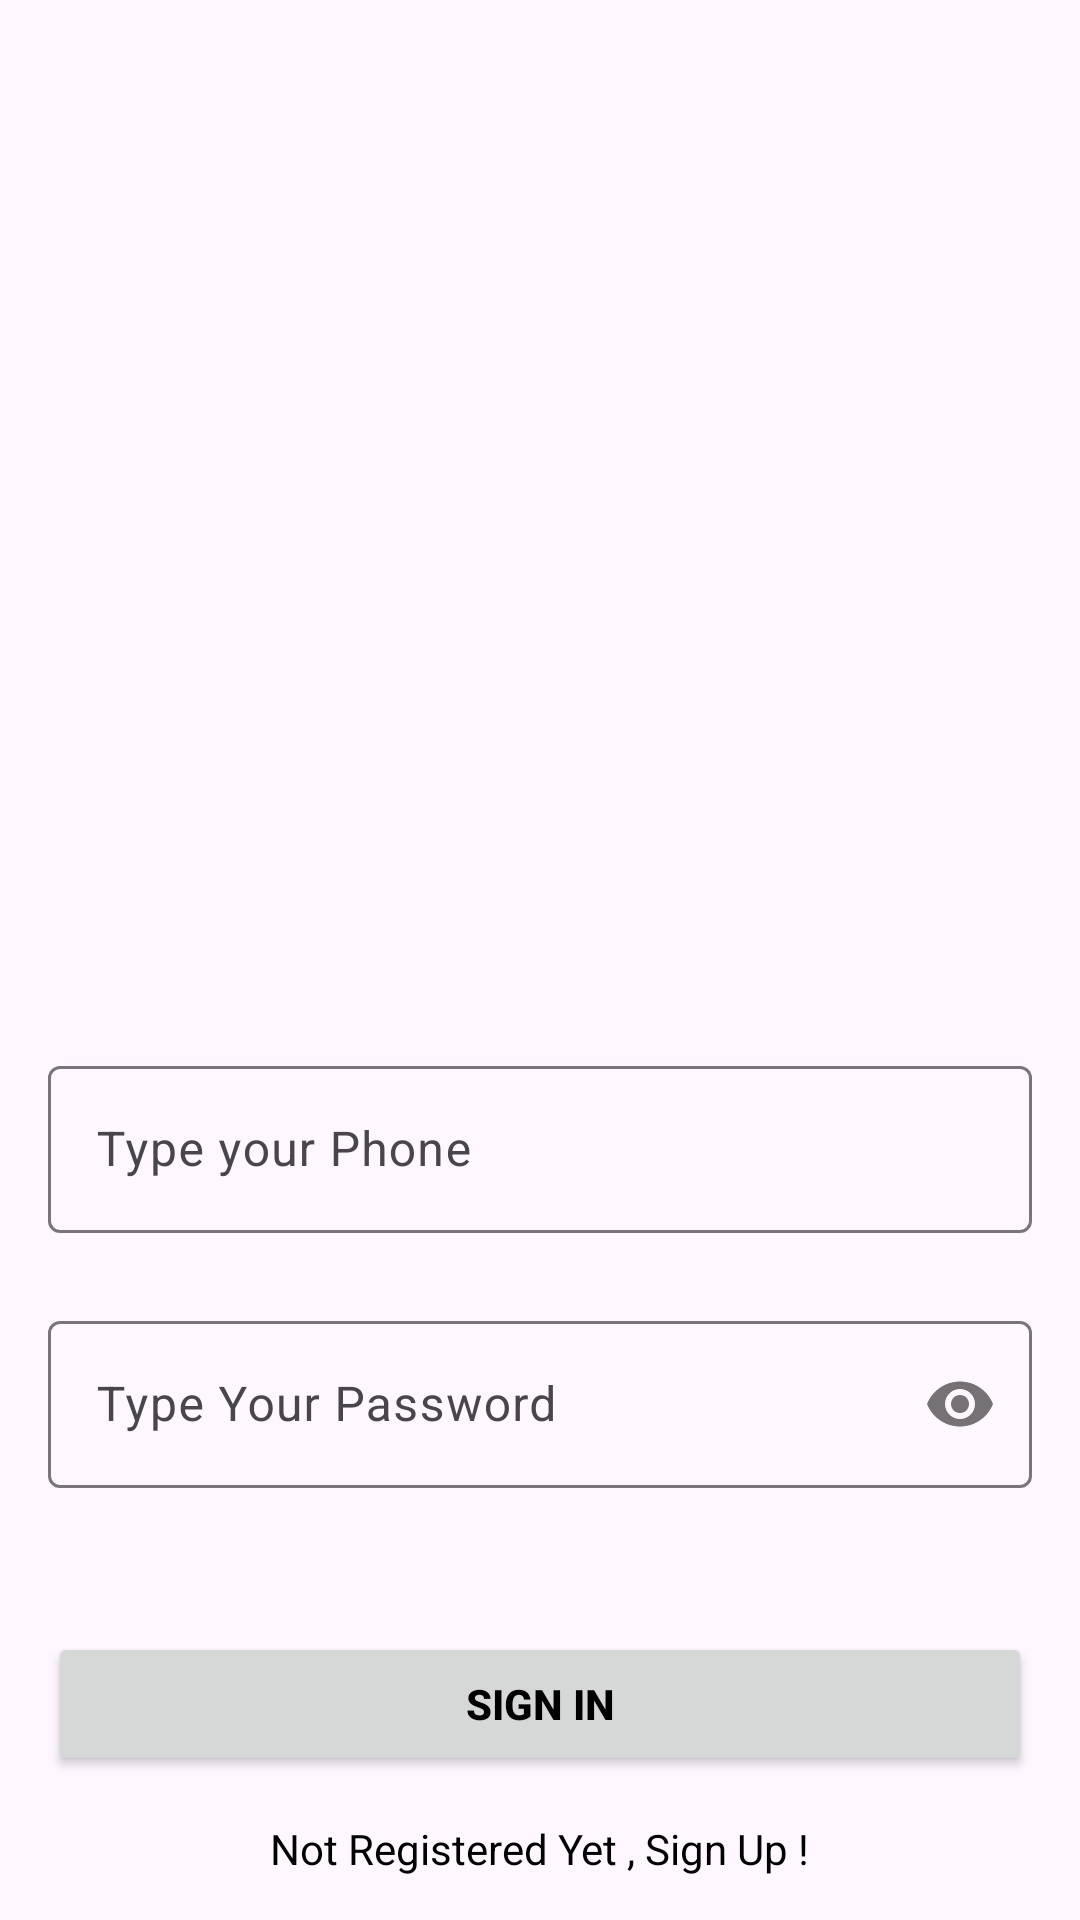

The Android layout XML behind this screen, and the referenced resources:
<!-- AndroidManifest.xml: application theme Theme.ProjekAkhirPaba -->
<!-- res/layout/activity_login.xml -->
<?xml version="1.0" encoding="utf-8"?>
<androidx.constraintlayout.widget.ConstraintLayout xmlns:android="http://schemas.android.com/apk/res/android"
    xmlns:app="http://schemas.android.com/apk/res-auto"
    xmlns:tools="http://schemas.android.com/tools"
    android:id="@+id/main"
    android:layout_width="match_parent"
    android:layout_height="match_parent"
    tools:context=".login"
    android:background="@drawable/signin_screen"
    >
    <com.google.android.material.textfield.TextInputLayout
        android:id="@+id/phoneLayout"
        android:layout_width="match_parent"
        android:layout_height="wrap_content"
        android:layout_marginHorizontal="16dp"
        android:layout_marginTop="350dp"
        app:layout_constraintEnd_toEndOf="parent"
        app:layout_constraintHorizontal_bias="0.5"
        app:layout_constraintStart_toStartOf="parent"
        app:layout_constraintTop_toTopOf="parent">

        <com.google.android.material.textfield.TextInputEditText
            android:id="@+id/etPhone"
            android:layout_width="match_parent"
            android:layout_height="wrap_content"
            android:hint="Type your Phone"
            android:inputType="phone" />
    </com.google.android.material.textfield.TextInputLayout>

    <com.google.android.material.textfield.TextInputLayout
        android:id="@+id/passwordLayout"
        android:layout_width="match_parent"
        android:layout_height="wrap_content"
        android:layout_marginHorizontal="16dp"
        android:layout_marginTop="24dp"
        app:layout_constraintEnd_toEndOf="parent"
        app:layout_constraintHorizontal_bias="0.5"
        app:layout_constraintStart_toStartOf="parent"
        app:layout_constraintTop_toBottomOf="@id/phoneLayout"
        app:passwordToggleEnabled="true">

        <com.google.android.material.textfield.TextInputEditText
            android:id="@+id/etPassword"
            android:layout_width="match_parent"
            android:layout_height="wrap_content"
            android:hint="Type Your Password"
            android:inputType="textPassword" />
    </com.google.android.material.textfield.TextInputLayout>

    <androidx.appcompat.widget.AppCompatButton
        android:id="@+id/btnLogin"
        android:layout_width="0dp"
        android:layout_height="wrap_content"
        android:layout_marginHorizontal="16dp"
        android:text="Sign In"
        android:textColor="@color/black"
        android:textStyle="bold"
        app:layout_constraintBottom_toBottomOf="parent"
        app:layout_constraintEnd_toEndOf="parent"
        app:layout_constraintHorizontal_bias="0.5"
        app:layout_constraintStart_toStartOf="parent"
        app:layout_constraintTop_toBottomOf="@+id/passwordLayout" />

    <TextView
        android:id="@+id/btnkeRegister"
        android:layout_width="wrap_content"
        android:layout_height="wrap_content"
        android:textColor="@color/black"
        android:text="Not Registered Yet , Sign Up !"
        app:layout_constraintBottom_toBottomOf="parent"
        app:layout_constraintEnd_toEndOf="parent"
        app:layout_constraintHorizontal_bias="0.5"
        app:layout_constraintStart_toStartOf="parent"
        app:layout_constraintTop_toBottomOf="@+id/btnLogin" />





</androidx.constraintlayout.widget.ConstraintLayout>
<!-- resources referenced by this layout -->
<resources>
  <style name="Theme.ProjekAkhirPaba" parent="Base.Theme.ProjekAkhirPaba" />
  <style name="Base.Theme.ProjekAkhirPaba" parent="Theme.Material3.DayNight.NoActionBar">
          
          
      </style>
  <!-- not gathered from this repository: default colours our renderer supplied (Android Studio template values) -->
  <color name="black">#FF000000</color>
</resources>
